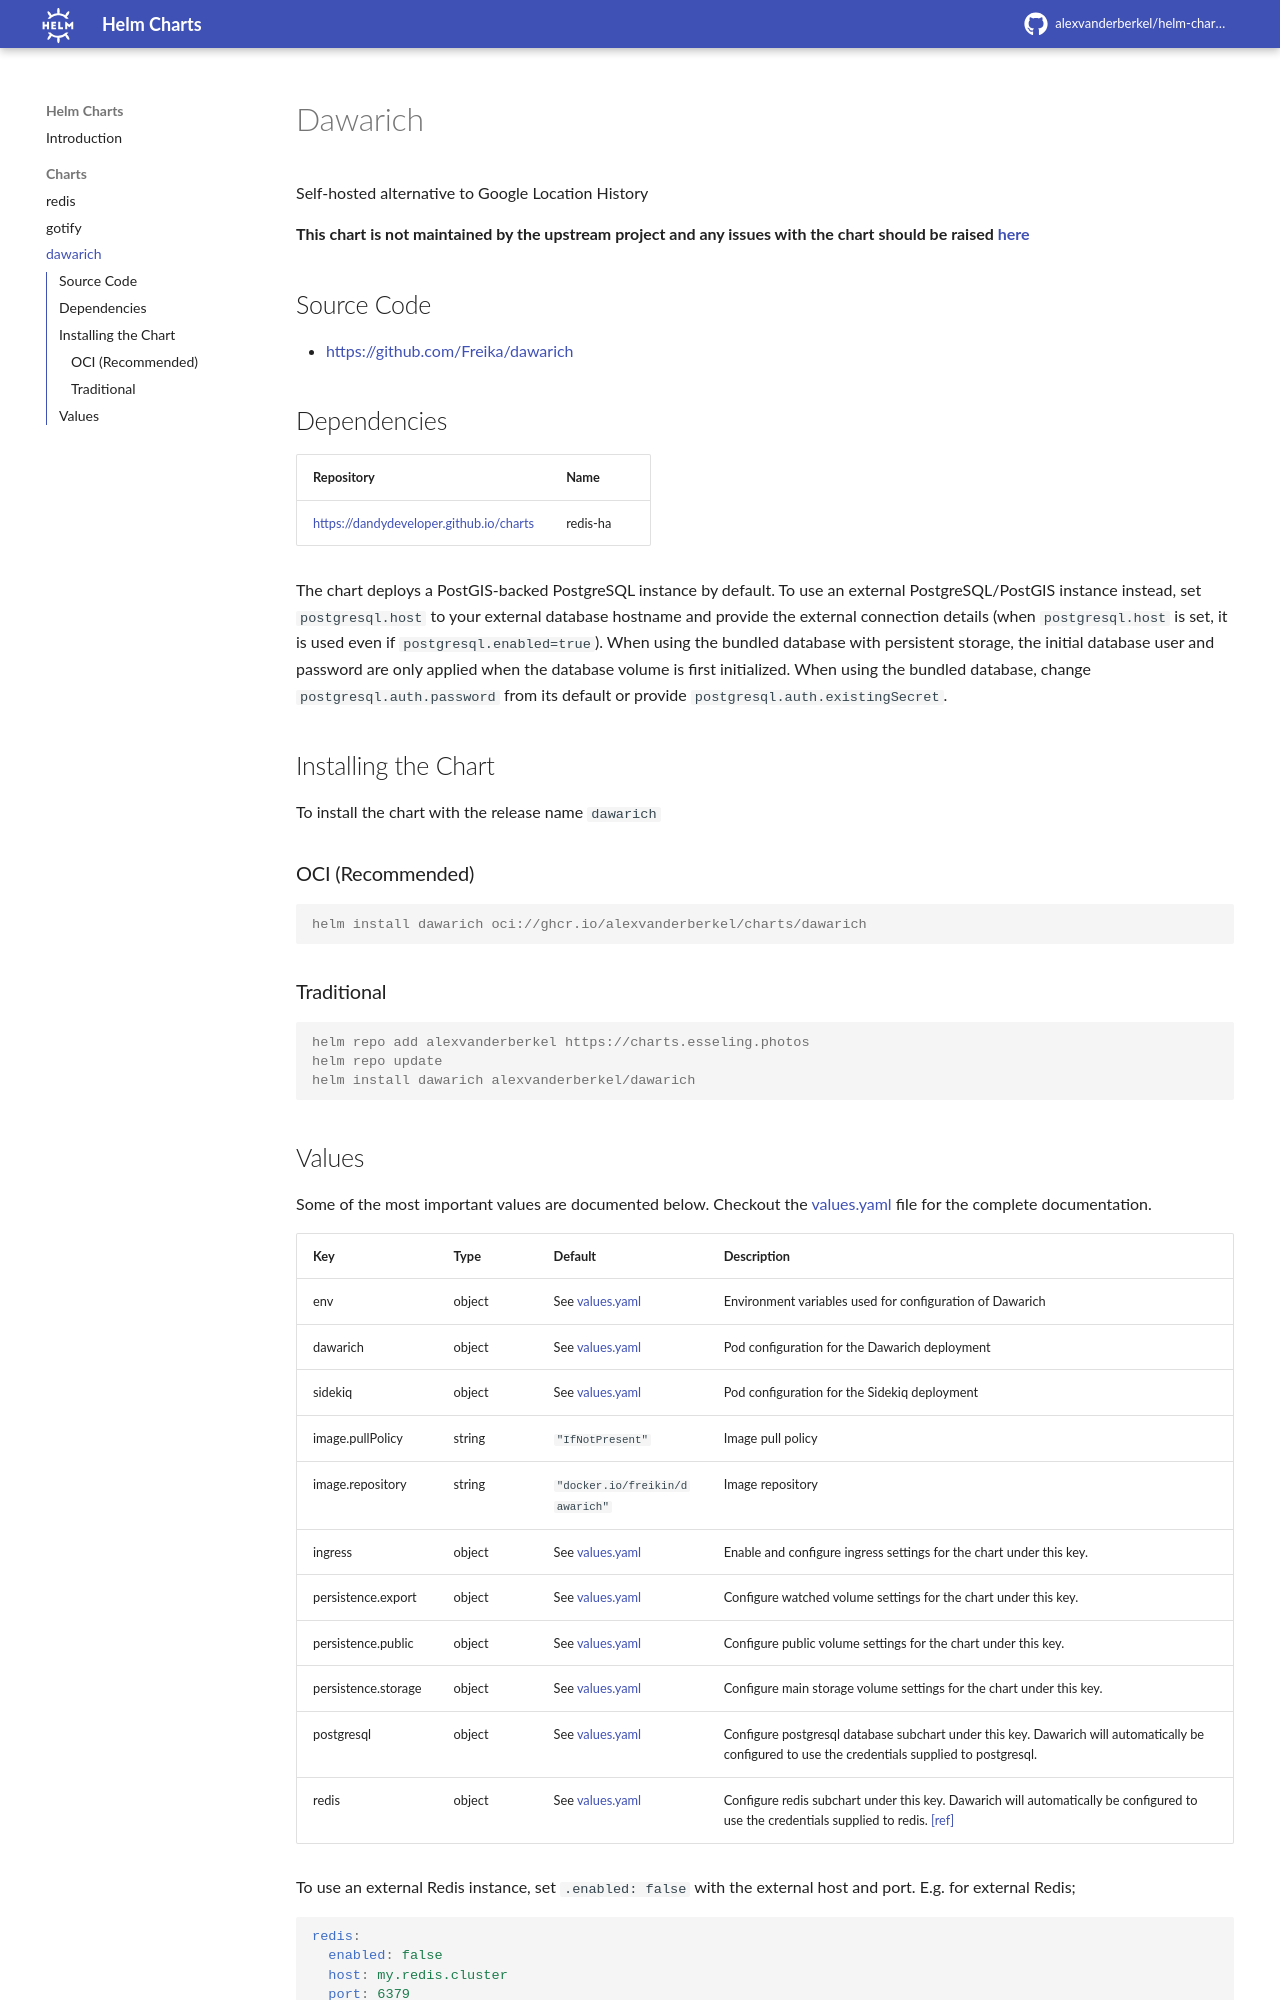

repository: alexvanderberkel/helm-charts · page: charts/dawarich/index.html · generator: mkdocs

# Dawarich

Self-hosted alternative to Google Location History

**This chart is not maintained by the upstream project and any issues with the chart should be raised
[here](https://github.com/alexvanderberkel/helm-charts/issues/new)**

## Source Code

* <https://github.com/Freika/dawarich>

## Dependencies

| Repository | Name     |
|----|----------|
| <https://dandydeveloper.github.io/charts> | redis-ha |

The chart deploys a PostGIS-backed PostgreSQL instance by default. To use an external PostgreSQL/PostGIS instance instead, set `postgresql.host` to your external database hostname and provide the external connection details (when `postgresql.host` is set, it is used even if `postgresql.enabled=true`). When using the bundled database with persistent storage, the initial database user and password are only applied when the database volume is first initialized. When using the bundled database, change `postgresql.auth.password` from its default or provide `postgresql.auth.existingSecret`.

## Installing the Chart

To install the chart with the release name `dawarich`

### OCI (Recommended)

```console
helm install dawarich oci://ghcr.io/alexvanderberkel/charts/dawarich
```

### Traditional

```console
helm repo add alexvanderberkel https://charts.esseling.photos
helm repo update
helm install dawarich alexvanderberkel/dawarich
```
